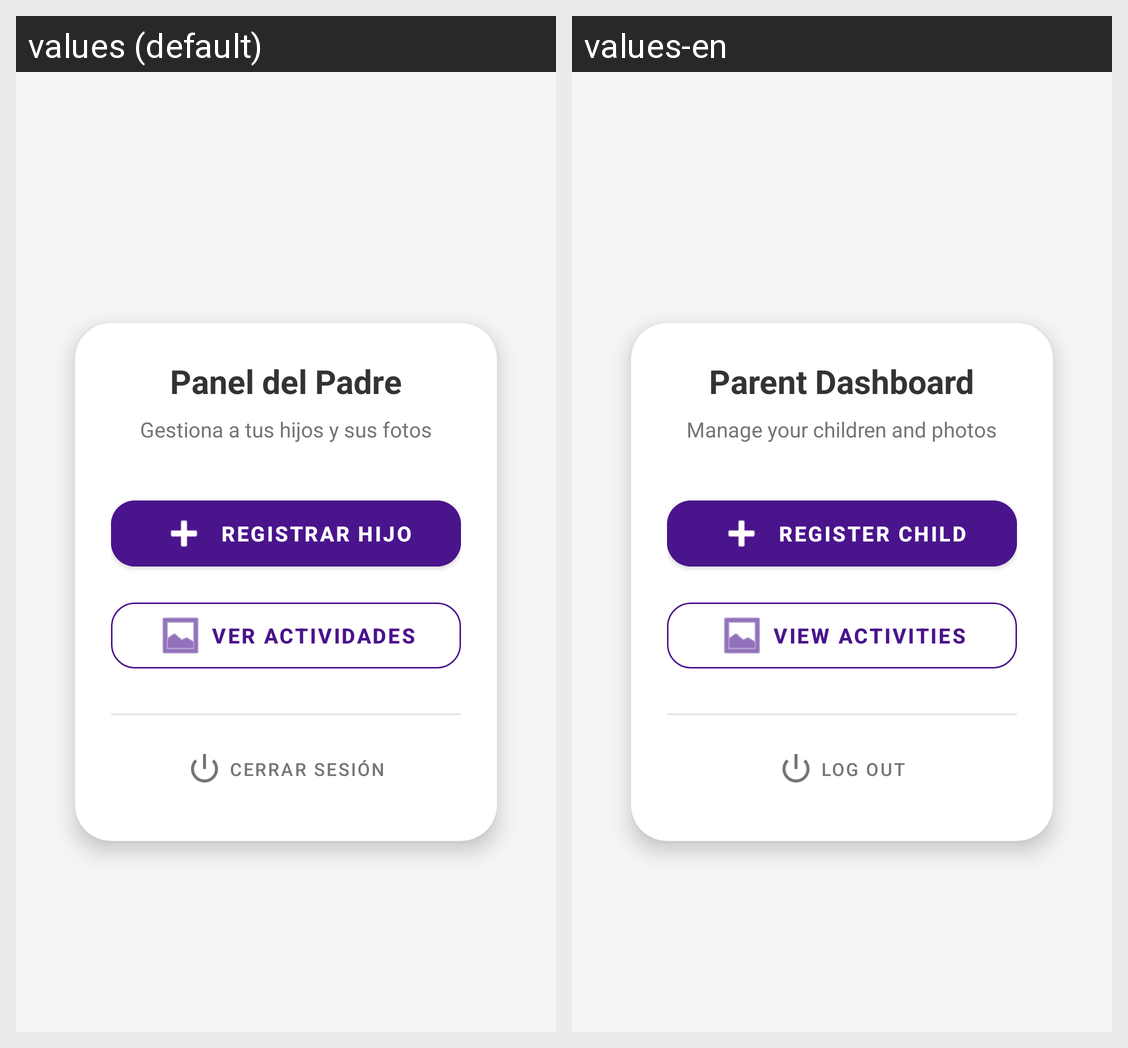

Strings drawn on this Android screen and how each of the app's shown locales translates them:
Android screen res/layout/activity_parent.xml rendered under 2 locales, left to right: values (default), values-en. Device: Nexus 5 (rendered at 1080×1920; each locale shown at half size, 540×960, under a caption strip naming it); theme Theme.PicShield.
Strings drawn on this screen, with the default value and each locale's value (text and hints the layout hard-codes, and strings that could not be matched under every locale, appear in the picture but are not listed):

parent_title
  values: Panel del Padre
  values-en: Parent Dashboard

parent_subtitle
  values: Gestiona a tus hijos y sus fotos
  values-en: Manage your children and photos

btn_register_child
  values: Registrar Hijo
  values-en: Register Child

btn_view_activities
  values: Ver actividades
  values-en: View Activities

btn_logout
  values: Cerrar sesión
  values-en: Log Out
